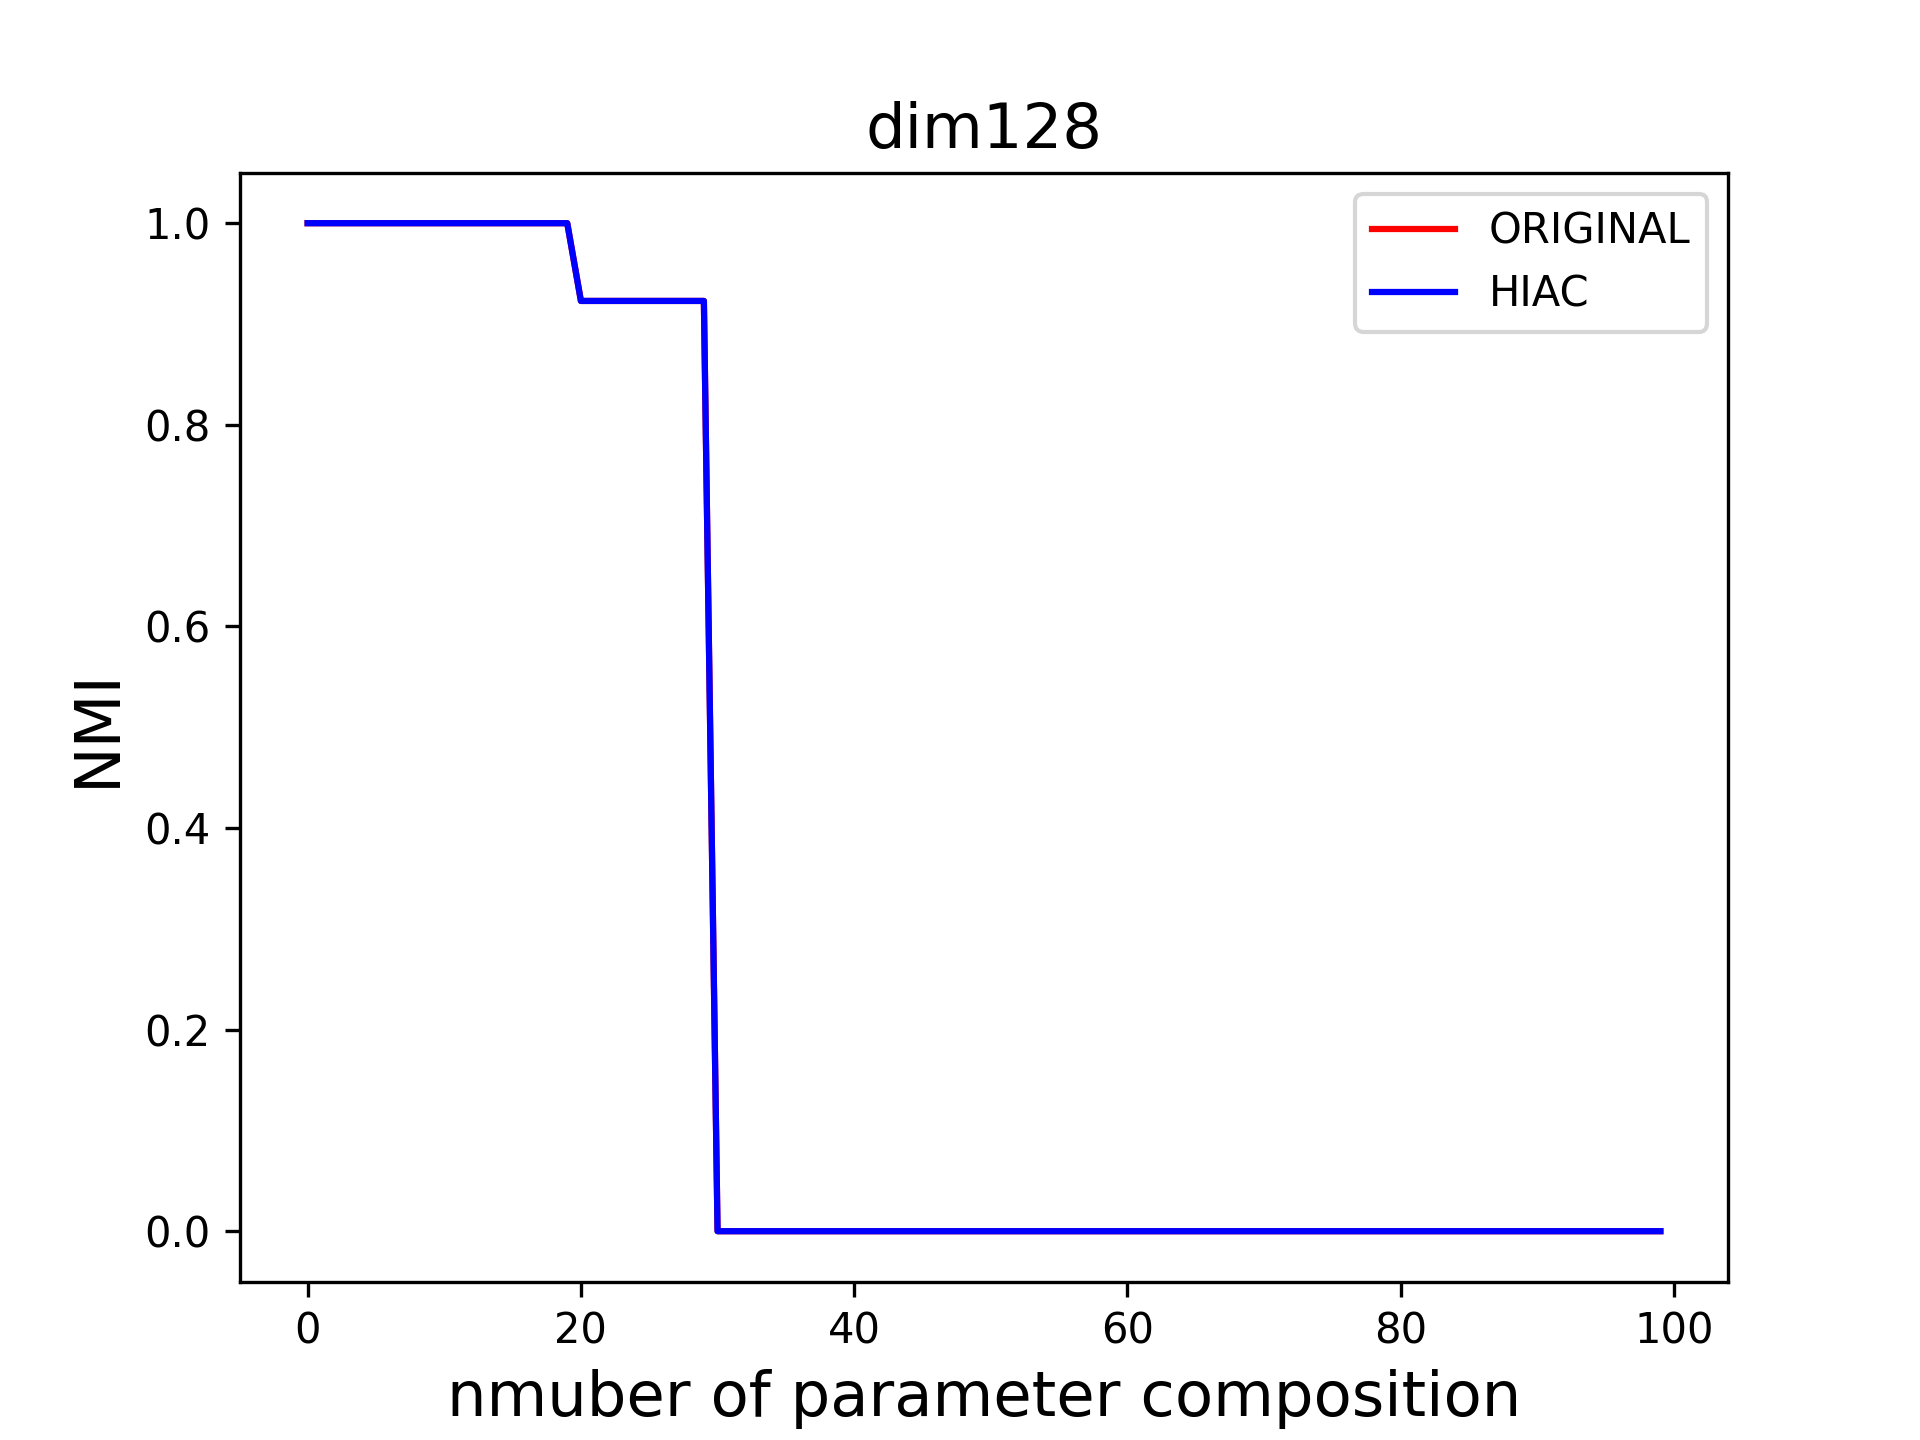

The table this chart was drawn from, first rows:
eps, min_samples, nmi, eps_hiac, min_samples_hiac, nmi_hiac
1, 100, 1.0, 1, 100, 1.0
1, 200, 1.0, 1, 200, 1.0
1, 300, 1.0, 1, 300, 1.0
1, 400, 1.0, 1, 400, 1.0
1, 500, 1.0, 1, 500, 1.0
1, 600, 1.0, 1, 600, 1.0
1, 700, 1.0, 1, 700, 1.0
1, 800, 1.0, 1, 800, 1.0
1, 900, 1.0, 1, 900, 1.0
1, 1000, 1.0, 1, 1000, 1.0
2, 100, 1.0, 2, 100, 1.0
2, 200, 1.0, 2, 200, 1.0
2, 300, 1.0, 2, 300, 1.0
2, 400, 1.0, 2, 400, 1.0
2, 500, 1.0, 2, 500, 1.0
2, 600, 1.0, 2, 600, 1.0
2, 700, 1.0, 2, 700, 1.0
2, 800, 1.0, 2, 800, 1.0
2, 900, 1.0, 2, 900, 1.0
2, 1000, 1.0, 2, 1000, 1.0
3, 100, 0.9229, 3, 100, 0.9229
3, 200, 0.9229, 3, 200, 0.9229
3, 300, 0.9229, 3, 300, 0.9229
3, 400, 0.9229, 3, 400, 0.9229
3, 500, 0.9229, 3, 500, 0.9229
3, 600, 0.9229, 3, 600, 0.9229
3, 700, 0.9229, 3, 700, 0.9229
3, 800, 0.9229, 3, 800, 0.9229
3, 900, 0.9229, 3, 900, 0.9229
3, 1000, 0.9229, 3, 1000, 0.9229
4, 100, 0.0, 4, 100, 0.0
4, 200, 0.0, 4, 200, 0.0
4, 300, 0.0, 4, 300, 0.0
4, 400, 0.0, 4, 400, 0.0
4, 500, 0.0, 4, 500, 0.0
4, 600, 0.0, 4, 600, 0.0
4, 700, 0.0, 4, 700, 0.0
4, 800, 0.0, 4, 800, 0.0
4, 900, 0.0, 4, 900, 0.0
4, 1000, 0.0, 4, 1000, 0.0
5, 100, 0.0, 5, 100, 0.0
5, 200, 0.0, 5, 200, 0.0
5, 300, 0.0, 5, 300, 0.0
5, 400, 0.0, 5, 400, 0.0
5, 500, 0.0, 5, 500, 0.0
5, 600, 0.0, 5, 600, 0.0
5, 700, 0.0, 5, 700, 0.0
5, 800, 0.0, 5, 800, 0.0
5, 900, 0.0, 5, 900, 0.0
5, 1000, 0.0, 5, 1000, 0.0
6, 100, 0.0, 6, 100, 0.0
6, 200, 0.0, 6, 200, 0.0
6, 300, 0.0, 6, 300, 0.0
6, 400, 0.0, 6, 400, 0.0
6, 500, 0.0, 6, 500, 0.0
6, 600, 0.0, 6, 600, 0.0
6, 700, 0.0, 6, 700, 0.0
6, 800, 0.0, 6, 800, 0.0
6, 900, 0.0, 6, 900, 0.0
6, 1000, 0.0, 6, 1000, 0.0
... 40 more rows
